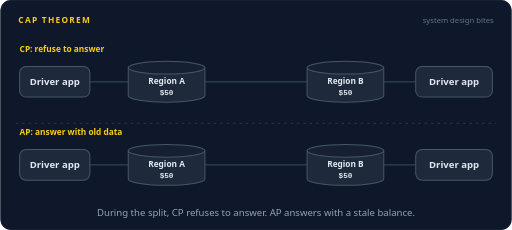
t = 0.00 s
t = 1.69 s: frame unchanged from t = 0.00 s, image omitted
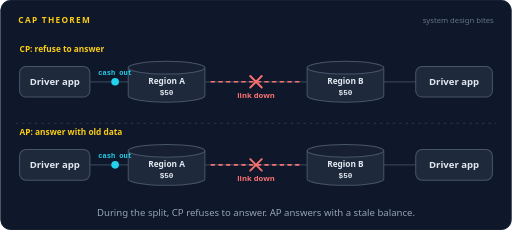
t = 3.39 s
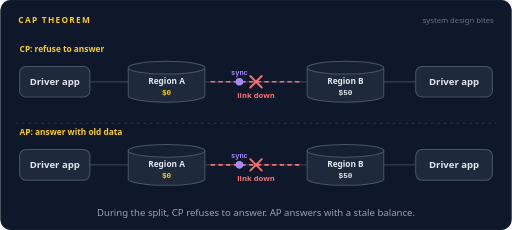
t = 4.95 s
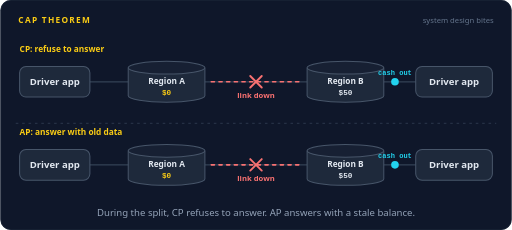
t = 6.65 s
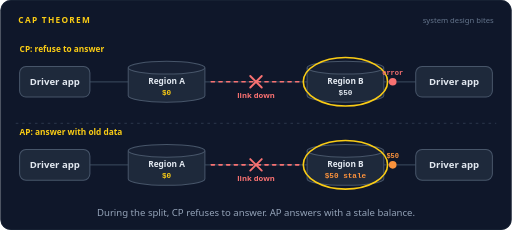
t = 7.48 s

The animated SVG that drew these frames (rendered in a browser with its animation timeline set to each time). Animation: 43 SMIL elements (animate=33,animateMotion=10); frames cover the first 7.48 s, repeats indefinitely.

<svg xmlns="http://www.w3.org/2000/svg" width="800" height="360" viewBox="0 0 800 360" role="img" aria-labelledby="title desc"><title id="title">CAP theorem</title><desc id="desc">Two copies of the same story run side by side. The link between Region A and Region B breaks, and a driver cashes out 50 dollars in Region A. A second request reaches Region B, which never heard about it. The CP system answers try again later. The AP system answers with the stale 50 dollar balance. When the link heals, Region B catches up.</desc><rect width="800" height="360" rx="16" fill="#0f172a"/><rect x="0.5" y="0.5" width="799" height="359" rx="16" fill="none" stroke="#1e293b"/><text x="28" y="36" font-family="system-ui,-apple-system,'Segoe UI',Roboto,Helvetica,Arial,sans-serif" font-size="13" font-weight="700" letter-spacing="2" fill="#facc15">CAP THEOREM</text><text x="772" y="36" font-family="system-ui,-apple-system,'Segoe UI',Roboto,Helvetica,Arial,sans-serif" font-size="12" fill="#64748b" text-anchor="end">system design bites</text><path d="M24,193 L776,193" stroke="#334155" stroke-width="1.2" stroke-dasharray="4 6"/><text x="30" y="82" font-family="system-ui,-apple-system,'Segoe UI',Roboto,Helvetica,Arial,sans-serif" font-size="13" font-weight="700" fill="#facc15" text-anchor="start">CP: refuse to answer</text><path d="M140,128 L200,128" fill="none" stroke="#334155" stroke-width="2" stroke-linecap="round" stroke-linejoin="round"></path><path d="M650,128 L600,128" fill="none" stroke="#334155" stroke-width="2" stroke-linecap="round" stroke-linejoin="round"></path><path d="M320,128 L480,128" fill="none" stroke="#334155" stroke-width="2" stroke-linecap="round" stroke-linejoin="round"></path><g opacity="0"><animate attributeName="opacity" dur="16s" repeatCount="indefinite" calcMode="linear" keyTimes="0;0.1125;0.1275;0.7725;0.7875;1" values="0;0;1;1;0;0"/><path d="M330,128 L470,128" fill="none" stroke="#f87171" stroke-width="2.5" stroke-linecap="round" stroke-linejoin="round" stroke-dasharray="5 7"></path></g><g opacity="0"><animate attributeName="opacity" dur="16s" repeatCount="indefinite" calcMode="linear" keyTimes="0;0.1125;0.1275;0.7725;0.7875;1" values="0;0;1;1;0;0"/><path d="M391,119 L409,137 M409,119 L391,137" stroke="#f87171" stroke-width="3" stroke-linecap="round"/></g><text x="400" y="154" font-family="system-ui,-apple-system,'Segoe UI',Roboto,Helvetica,Arial,sans-serif" font-size="12" font-weight="600" fill="#f87171" text-anchor="middle" opacity="0">link down<animate attributeName="opacity" dur="16s" repeatCount="indefinite" calcMode="linear" keyTimes="0;0.1125;0.1275;0.7725;0.7875;1" values="0;0;1;1;0;0"/></text><rect x="30" y="104" width="110" height="48" rx="10" fill="#1e293b" stroke="#475569" stroke-width="1.6"/><text x="85" y="133.25" font-family="system-ui,-apple-system,'Segoe UI',Roboto,Helvetica,Arial,sans-serif" font-size="15" font-weight="600" fill="#e2e8f0" text-anchor="middle">Driver app</text><rect x="650" y="104" width="120" height="48" rx="10" fill="#1e293b" stroke="#475569" stroke-width="1.6"/><text x="710" y="133.25" font-family="system-ui,-apple-system,'Segoe UI',Roboto,Helvetica,Arial,sans-serif" font-size="15" font-weight="600" fill="#e2e8f0" text-anchor="middle">Driver app</text><path d="M200,106 v44 a60,10 0 0 0 120,0 v-44" fill="#1e293b" stroke="#475569" stroke-width="1.6"/><ellipse cx="260" cy="106" rx="60" ry="10" fill="#172033" stroke="#475569" stroke-width="1.6"/><ellipse cx="260" cy="128" rx="66" ry="38" fill="none" stroke="#facc15" stroke-width="2.5" opacity="0"><animate attributeName="opacity" dur="16s" repeatCount="indefinite" calcMode="linear" keyTimes="0;0.2375;0.2525;0.2725;0.2875;1" values="0;0;1;1;0;0"/></ellipse><path d="M480,106 v44 a60,10 0 0 0 120,0 v-44" fill="#1e293b" stroke="#475569" stroke-width="1.6"/><ellipse cx="540" cy="106" rx="60" ry="10" fill="#172033" stroke="#475569" stroke-width="1.6"/><ellipse cx="540" cy="128" rx="66" ry="38" fill="none" stroke="#facc15" stroke-width="2.5" opacity="0"><animate attributeName="opacity" dur="16s" repeatCount="indefinite" calcMode="linear" keyTimes="0;0.4375;0.4525;0.4725;0.4875;1" values="0;0;1;1;0;0"/></ellipse><text x="260" y="131" font-family="system-ui,-apple-system,'Segoe UI',Roboto,Helvetica,Arial,sans-serif" font-size="13" font-weight="600" fill="#e2e8f0" text-anchor="middle">Region A</text><text x="540" y="131" font-family="system-ui,-apple-system,'Segoe UI',Roboto,Helvetica,Arial,sans-serif" font-size="13" font-weight="600" fill="#e2e8f0" text-anchor="middle">Region B</text><g opacity="1"><animate attributeName="opacity" dur="16s" repeatCount="indefinite" calcMode="linear" keyTimes="0;0.2225;0.2375;0.95;0.965;1" values="1;1;0;0;1;1"/><text x="260" y="148" font-family="ui-monospace,SFMono-Regular,Menlo,Consolas,monospace" font-size="12" font-weight="600" fill="#e2e8f0" text-anchor="middle">$50</text></g><g opacity="0"><animate attributeName="opacity" dur="16s" repeatCount="indefinite" calcMode="linear" keyTimes="0;0.2375;0.2525;0.935;0.95;1" values="0;0;1;1;0;0"/><text x="260" y="148" font-family="ui-monospace,SFMono-Regular,Menlo,Consolas,monospace" font-size="12" font-weight="600" fill="#facc15" text-anchor="middle">$0</text></g><g opacity="1"><animate attributeName="opacity" dur="16s" repeatCount="indefinite" calcMode="linear" keyTimes="0;0.8475;0.8625;0.95;0.965;1" values="1;1;0;0;1;1"/><text x="540" y="148" font-family="ui-monospace,SFMono-Regular,Menlo,Consolas,monospace" font-size="12" font-weight="600" fill="#e2e8f0" text-anchor="middle">$50</text></g><g opacity="0"><animate attributeName="opacity" dur="16s" repeatCount="indefinite" calcMode="linear" keyTimes="0;0.8625;0.8775;0.935;0.95;1" values="0;0;1;1;0;0"/><text x="540" y="148" font-family="ui-monospace,SFMono-Regular,Menlo,Consolas,monospace" font-size="12" font-weight="600" fill="#facc15" text-anchor="middle">$0</text></g><g opacity="0"><animate attributeName="opacity" dur="16s" repeatCount="indefinite" calcMode="linear" keyTimes="0;0.1625;0.1665;0.2335;0.2375;1" values="0;0;1;1;0;0"/><animateMotion dur="16s" repeatCount="indefinite" calcMode="linear" keyPoints="0;0;1;1" keyTimes="0;0.1625;0.2375;1" path="M140,128 L200,128"/><circle r="6" fill="#22d3ee"></circle><text y="-11" font-family="ui-monospace,SFMono-Regular,Menlo,Consolas,monospace" font-size="11" font-weight="600" fill="#22d3ee" text-anchor="middle">cash out</text></g><g opacity="0"><animate attributeName="opacity" dur="16s" repeatCount="indefinite" calcMode="linear" keyTimes="0;0.2625;0.2665;0.321;0.325;1" values="0;0;1;1;0;0"/><animateMotion dur="16s" repeatCount="indefinite" calcMode="linear" keyPoints="0;0;1;1" keyTimes="0;0.2625;0.325;1" path="M320,128 L392,128"/><circle r="6" fill="#a78bfa"><animate attributeName="fill" dur="16s" repeatCount="indefinite" calcMode="discrete" keyTimes="0;0.3125" values="#a78bfa;#f87171"/></circle><text y="-11" font-family="ui-monospace,SFMono-Regular,Menlo,Consolas,monospace" font-size="11" font-weight="600" fill="#a78bfa" text-anchor="middle">sync</text></g><g opacity="0"><animate attributeName="opacity" dur="16s" repeatCount="indefinite" calcMode="linear" keyTimes="0;0.375;0.379;0.4335;0.4375;1" values="0;0;1;1;0;0"/><animateMotion dur="16s" repeatCount="indefinite" calcMode="linear" keyPoints="0;0;1;1" keyTimes="0;0.375;0.4375;1" path="M650,128 L600,128"/><circle r="6" fill="#22d3ee"></circle><text y="-11" font-family="ui-monospace,SFMono-Regular,Menlo,Consolas,monospace" font-size="11" font-weight="600" fill="#22d3ee" text-anchor="middle">cash out</text></g><g opacity="0"><animate attributeName="opacity" dur="16s" repeatCount="indefinite" calcMode="linear" keyTimes="0;0.45;0.454;0.5085;0.5125;1" values="0;0;1;1;0;0"/><animateMotion dur="16s" repeatCount="indefinite" calcMode="linear" keyPoints="0;0;1;1" keyTimes="0;0.45;0.5125;1" path="M600,128 L650,128"/><circle r="6" fill="#f87171"></circle><text y="-11" font-family="ui-monospace,SFMono-Regular,Menlo,Consolas,monospace" font-size="11" font-weight="600" fill="#f87171" text-anchor="middle">error</text></g><g opacity="0"><animate attributeName="opacity" dur="16s" repeatCount="indefinite" calcMode="linear" keyTimes="0;0.5125;0.5275;0.7725;0.7875;1" values="0;0;1;1;0;0"/><rect x="635.2" y="156" width="129.6" height="24" rx="12" fill="#f87171" fill-opacity="0.16" stroke="#f87171" stroke-width="1.2"/><text x="700" y="172.32" font-family="system-ui,-apple-system,'Segoe UI',Roboto,Helvetica,Arial,sans-serif" font-size="12" font-weight="600" fill="#f87171" text-anchor="middle">try again later</text></g><g opacity="0"><animate attributeName="opacity" dur="16s" repeatCount="indefinite" calcMode="linear" keyTimes="0;0.8;0.804;0.8585;0.8625;1" values="0;0;1;1;0;0"/><animateMotion dur="16s" repeatCount="indefinite" calcMode="linear" keyPoints="0;0;1;1" keyTimes="0;0.8;0.8625;1" path="M320,128 L480,128"/><circle r="6" fill="#a78bfa"></circle><text y="-11" font-family="ui-monospace,SFMono-Regular,Menlo,Consolas,monospace" font-size="11" font-weight="600" fill="#a78bfa" text-anchor="middle">sync</text></g><text x="30" y="212" font-family="system-ui,-apple-system,'Segoe UI',Roboto,Helvetica,Arial,sans-serif" font-size="13" font-weight="700" fill="#facc15" text-anchor="start">AP: answer with old data</text><path d="M140,258 L200,258" fill="none" stroke="#334155" stroke-width="2" stroke-linecap="round" stroke-linejoin="round"></path><path d="M650,258 L600,258" fill="none" stroke="#334155" stroke-width="2" stroke-linecap="round" stroke-linejoin="round"></path><path d="M320,258 L480,258" fill="none" stroke="#334155" stroke-width="2" stroke-linecap="round" stroke-linejoin="round"></path><g opacity="0"><animate attributeName="opacity" dur="16s" repeatCount="indefinite" calcMode="linear" keyTimes="0;0.1125;0.1275;0.7725;0.7875;1" values="0;0;1;1;0;0"/><path d="M330,258 L470,258" fill="none" stroke="#f87171" stroke-width="2.5" stroke-linecap="round" stroke-linejoin="round" stroke-dasharray="5 7"></path></g><g opacity="0"><animate attributeName="opacity" dur="16s" repeatCount="indefinite" calcMode="linear" keyTimes="0;0.1125;0.1275;0.7725;0.7875;1" values="0;0;1;1;0;0"/><path d="M391,249 L409,267 M409,249 L391,267" stroke="#f87171" stroke-width="3" stroke-linecap="round"/></g><text x="400" y="284" font-family="system-ui,-apple-system,'Segoe UI',Roboto,Helvetica,Arial,sans-serif" font-size="12" font-weight="600" fill="#f87171" text-anchor="middle" opacity="0">link down<animate attributeName="opacity" dur="16s" repeatCount="indefinite" calcMode="linear" keyTimes="0;0.1125;0.1275;0.7725;0.7875;1" values="0;0;1;1;0;0"/></text><rect x="30" y="234" width="110" height="48" rx="10" fill="#1e293b" stroke="#475569" stroke-width="1.6"/><text x="85" y="263.25" font-family="system-ui,-apple-system,'Segoe UI',Roboto,Helvetica,Arial,sans-serif" font-size="15" font-weight="600" fill="#e2e8f0" text-anchor="middle">Driver app</text><rect x="650" y="234" width="120" height="48" rx="10" fill="#1e293b" stroke="#475569" stroke-width="1.6"/><text x="710" y="263.25" font-family="system-ui,-apple-system,'Segoe UI',Roboto,Helvetica,Arial,sans-serif" font-size="15" font-weight="600" fill="#e2e8f0" text-anchor="middle">Driver app</text><path d="M200,236 v44 a60,10 0 0 0 120,0 v-44" fill="#1e293b" stroke="#475569" stroke-width="1.6"/><ellipse cx="260" cy="236" rx="60" ry="10" fill="#172033" stroke="#475569" stroke-width="1.6"/><ellipse cx="260" cy="258" rx="66" ry="38" fill="none" stroke="#facc15" stroke-width="2.5" opacity="0"><animate attributeName="opacity" dur="16s" repeatCount="indefinite" calcMode="linear" keyTimes="0;0.2375;0.2525;0.2725;0.2875;1" values="0;0;1;1;0;0"/></ellipse><path d="M480,236 v44 a60,10 0 0 0 120,0 v-44" fill="#1e293b" stroke="#475569" stroke-width="1.6"/><ellipse cx="540" cy="236" rx="60" ry="10" fill="#172033" stroke="#475569" stroke-width="1.6"/><ellipse cx="540" cy="258" rx="66" ry="38" fill="none" stroke="#facc15" stroke-width="2.5" opacity="0"><animate attributeName="opacity" dur="16s" repeatCount="indefinite" calcMode="linear" keyTimes="0;0.4375;0.4525;0.4725;0.4875;1" values="0;0;1;1;0;0"/></ellipse><text x="260" y="261" font-family="system-ui,-apple-system,'Segoe UI',Roboto,Helvetica,Arial,sans-serif" font-size="13" font-weight="600" fill="#e2e8f0" text-anchor="middle">Region A</text><text x="540" y="261" font-family="system-ui,-apple-system,'Segoe UI',Roboto,Helvetica,Arial,sans-serif" font-size="13" font-weight="600" fill="#e2e8f0" text-anchor="middle">Region B</text><g opacity="1"><animate attributeName="opacity" dur="16s" repeatCount="indefinite" calcMode="linear" keyTimes="0;0.2225;0.2375;0.95;0.965;1" values="1;1;0;0;1;1"/><text x="260" y="278" font-family="ui-monospace,SFMono-Regular,Menlo,Consolas,monospace" font-size="12" font-weight="600" fill="#e2e8f0" text-anchor="middle">$50</text></g><g opacity="0"><animate attributeName="opacity" dur="16s" repeatCount="indefinite" calcMode="linear" keyTimes="0;0.2375;0.2525;0.935;0.95;1" values="0;0;1;1;0;0"/><text x="260" y="278" font-family="ui-monospace,SFMono-Regular,Menlo,Consolas,monospace" font-size="12" font-weight="600" fill="#facc15" text-anchor="middle">$0</text></g><g opacity="1"><animate attributeName="opacity" dur="16s" repeatCount="indefinite" calcMode="linear" keyTimes="0;0.4225;0.4375;0.95;0.965;1" values="1;1;0;0;1;1"/><text x="540" y="278" font-family="ui-monospace,SFMono-Regular,Menlo,Consolas,monospace" font-size="12" font-weight="600" fill="#e2e8f0" text-anchor="middle">$50</text></g><g opacity="0"><animate attributeName="opacity" dur="16s" repeatCount="indefinite" calcMode="linear" keyTimes="0;0.4375;0.4525;0.8475;0.8625;1" values="0;0;1;1;0;0"/><text x="540" y="278" font-family="ui-monospace,SFMono-Regular,Menlo,Consolas,monospace" font-size="12" font-weight="600" fill="#fb923c" text-anchor="middle">$50 stale</text></g><g opacity="0"><animate attributeName="opacity" dur="16s" repeatCount="indefinite" calcMode="linear" keyTimes="0;0.8625;0.8775;0.935;0.95;1" values="0;0;1;1;0;0"/><text x="540" y="278" font-family="ui-monospace,SFMono-Regular,Menlo,Consolas,monospace" font-size="12" font-weight="600" fill="#facc15" text-anchor="middle">$0</text></g><g opacity="0"><animate attributeName="opacity" dur="16s" repeatCount="indefinite" calcMode="linear" keyTimes="0;0.1625;0.1665;0.2335;0.2375;1" values="0;0;1;1;0;0"/><animateMotion dur="16s" repeatCount="indefinite" calcMode="linear" keyPoints="0;0;1;1" keyTimes="0;0.1625;0.2375;1" path="M140,258 L200,258"/><circle r="6" fill="#22d3ee"></circle><text y="-11" font-family="ui-monospace,SFMono-Regular,Menlo,Consolas,monospace" font-size="11" font-weight="600" fill="#22d3ee" text-anchor="middle">cash out</text></g><g opacity="0"><animate attributeName="opacity" dur="16s" repeatCount="indefinite" calcMode="linear" keyTimes="0;0.2625;0.2665;0.321;0.325;1" values="0;0;1;1;0;0"/><animateMotion dur="16s" repeatCount="indefinite" calcMode="linear" keyPoints="0;0;1;1" keyTimes="0;0.2625;0.325;1" path="M320,258 L392,258"/><circle r="6" fill="#a78bfa"><animate attributeName="fill" dur="16s" repeatCount="indefinite" calcMode="discrete" keyTimes="0;0.3125" values="#a78bfa;#f87171"/></circle><text y="-11" font-family="ui-monospace,SFMono-Regular,Menlo,Consolas,monospace" font-size="11" font-weight="600" fill="#a78bfa" text-anchor="middle">sync</text></g><g opacity="0"><animate attributeName="opacity" dur="16s" repeatCount="indefinite" calcMode="linear" keyTimes="0;0.375;0.379;0.4335;0.4375;1" values="0;0;1;1;0;0"/><animateMotion dur="16s" repeatCount="indefinite" calcMode="linear" keyPoints="0;0;1;1" keyTimes="0;0.375;0.4375;1" path="M650,258 L600,258"/><circle r="6" fill="#22d3ee"></circle><text y="-11" font-family="ui-monospace,SFMono-Regular,Menlo,Consolas,monospace" font-size="11" font-weight="600" fill="#22d3ee" text-anchor="middle">cash out</text></g><g opacity="0"><animate attributeName="opacity" dur="16s" repeatCount="indefinite" calcMode="linear" keyTimes="0;0.45;0.454;0.5085;0.5125;1" values="0;0;1;1;0;0"/><animateMotion dur="16s" repeatCount="indefinite" calcMode="linear" keyPoints="0;0;1;1" keyTimes="0;0.45;0.5125;1" path="M600,258 L650,258"/><circle r="6" fill="#fb923c"></circle><text y="-11" font-family="ui-monospace,SFMono-Regular,Menlo,Consolas,monospace" font-size="11" font-weight="600" fill="#fb923c" text-anchor="middle">$50</text></g><g opacity="0"><animate attributeName="opacity" dur="16s" repeatCount="indefinite" calcMode="linear" keyTimes="0;0.5125;0.5275;0.7725;0.7875;1" values="0;0;1;1;0;0"/><rect x="627.76" y="286" width="144.48" height="24" rx="12" fill="#fb923c" fill-opacity="0.16" stroke="#fb923c" stroke-width="1.2"/><text x="700" y="302.32" font-family="system-ui,-apple-system,'Segoe UI',Roboto,Helvetica,Arial,sans-serif" font-size="12" font-weight="600" fill="#fb923c" text-anchor="middle">stale balance $50</text></g><g opacity="0"><animate attributeName="opacity" dur="16s" repeatCount="indefinite" calcMode="linear" keyTimes="0;0.8;0.804;0.8585;0.8625;1" values="0;0;1;1;0;0"/><animateMotion dur="16s" repeatCount="indefinite" calcMode="linear" keyPoints="0;0;1;1" keyTimes="0;0.8;0.8625;1" path="M320,258 L480,258"/><circle r="6" fill="#a78bfa"></circle><text y="-11" font-family="ui-monospace,SFMono-Regular,Menlo,Consolas,monospace" font-size="11" font-weight="600" fill="#a78bfa" text-anchor="middle">sync</text></g><text x="400.0" y="338" font-family="system-ui,-apple-system,'Segoe UI',Roboto,Helvetica,Arial,sans-serif" font-size="15" fill="#94a3b8" text-anchor="middle">During the split, CP refuses to answer. AP answers with a stale balance.</text></svg>
